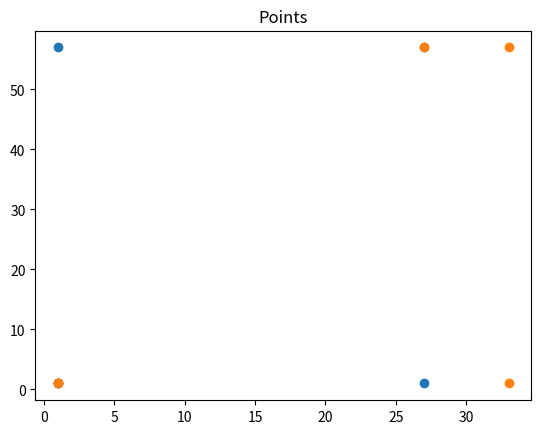
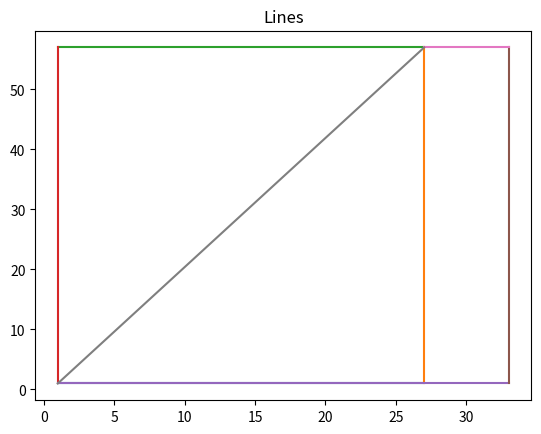
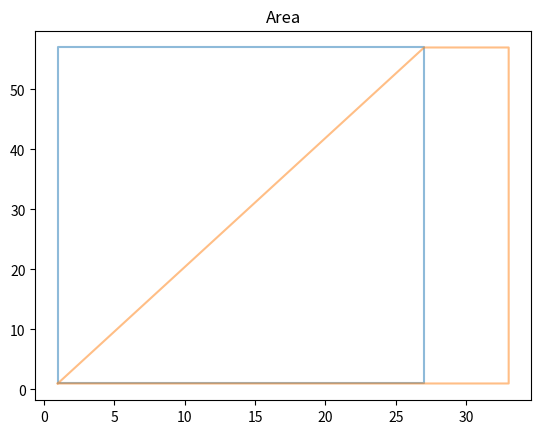
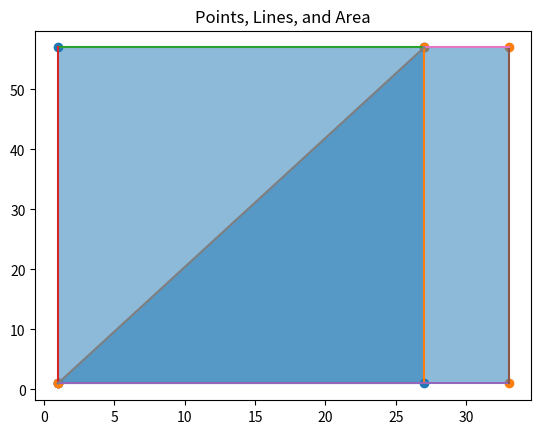

The script that saved these images, in order:
import matplotlib.pyplot as plt
from matplotlib.lines import Line2D

# Define the area dimensions and origin point
areas_dims = [{'area_0': (26, 56)}, {'area_1': (32, 56)}]

def generate_points(list_of_dims, origin_point):
    areas_points = []
    space_points = []
    prev_point = origin_point
    for i, items in enumerate(list_of_dims):
        for key, value in items.items():
            # Calculate the coordinates of the space
            space_center = (prev_point[0] + value[0]/2, prev_point[1] + value[1]/2)
            # Define the coordinates of the four corners of the space
            space_corners = [(space_center[0] - value[0]/2, space_center[1] - value[1]/2),
                             (space_center[0] + value[0]/2, space_center[1] - value[1]/2),
                             (space_center[0] + value[0]/2, space_center[1] + value[1]/2),
                             (space_center[0] - value[0]/2, space_center[1] + value[1]/2)]
            # Append the first point to the end of the list to close the polygon
            space_corners.append(space_corners[0])
            areas_points.append(space_corners)
            space_points.append(space_corners)
            prev_point = space_corners[0]

    # Set the origin point for the second area based on the position of the first area
    origin_point_1 = (space_points[0][1][0] + 1, space_points[0][1][1])
    # Adjust the points of the second area to be adjacent to the first area
    for point in areas_points[len(list_of_dims[0]) + 1:]:
        point[0] += (origin_point_1[0] - space_points[1][0][0], 0)
        point[1] += (origin_point_1[0] - space_points[1][0][0], 0)
        point[2] += (origin_point_1[0] - space_points[1][0][0], 0)
        point[3] += (origin_point_1[0] - space_points[1][0][0], 0)
        space_points.append(point)
    # Make sure the space points are aligned between the two areas
    space_points[1][3] = space_points[0][2]
    return areas_points, origin_point_1


def generate_lines(list_of_points):
    areas_lines = []
    for area_points in list_of_points:
        line_0 = (area_points[0], area_points[1]) 
        line_1 = (area_points[1], area_points[2]) 
        line_2 = (area_points[2], area_points[3]) 
        line_3 = (area_points[3], area_points[0]) 
        areas_lines.append(line_0)
        areas_lines.append(line_1)
        areas_lines.append(line_2)
        areas_lines.append(line_3)
    return areas_lines

def plot_points(list_of_points):
    fig, ax = plt.subplots()
    for i, points in enumerate(list_of_points):
        x, y = zip(*points)
        ax.scatter(x, y, label=f'Area {i} Points')
    #ax.legend()
    plt.title('Points')
    plt.show()
    return list_of_points

def plot_lines(list_of_lines):
    fig, ax = plt.subplots()
    for i, lines in enumerate(list_of_lines):
        x, y = zip(*lines)
        ax.plot(x, y, label=f'Area {i} Lines')
    #ax.legend()
    plt.title('Lines')
    plt.show()

def plot_areas(list_of_points):
    fig, ax = plt.subplots()
    for i, points in enumerate(list_of_points):
        x, y = zip(*points)
        ax.plot(x, y, alpha=0.5, label=f'Area {i}')
    #ax.legend()
    plt.title('Area')
    plt.show()

def plot_all(list_of_points, list_of_lines):
    fig, ax = plt.subplots()
    for i, lines in enumerate(list_of_lines):
        x, y = zip(*lines)
        ax.plot(x, y, label=f'Area {i} Lines')
    for i, points in enumerate(list_of_points):
        x, y = zip(*points)
        ax.scatter(x, y, label=f'Area {i} Points')
    for i, points in enumerate(list_of_points):
                ax.add_patch(plt.Polygon(points, alpha=0.5, label=f'Area {i}'))
    #ax.legend()
    plt.title('Points, Lines, and Area')
    plt.show()

def main():
    origin_point = (1, 1)
    areas_points, prev_point = generate_points(areas_dims, origin_point)
    areas_lines = generate_lines(areas_points)

    plot_points(areas_points)
    plot_lines(areas_lines)
    plot_areas(areas_points)
    plot_all(areas_points, areas_lines)

if __name__ == '__main__':
    main()

